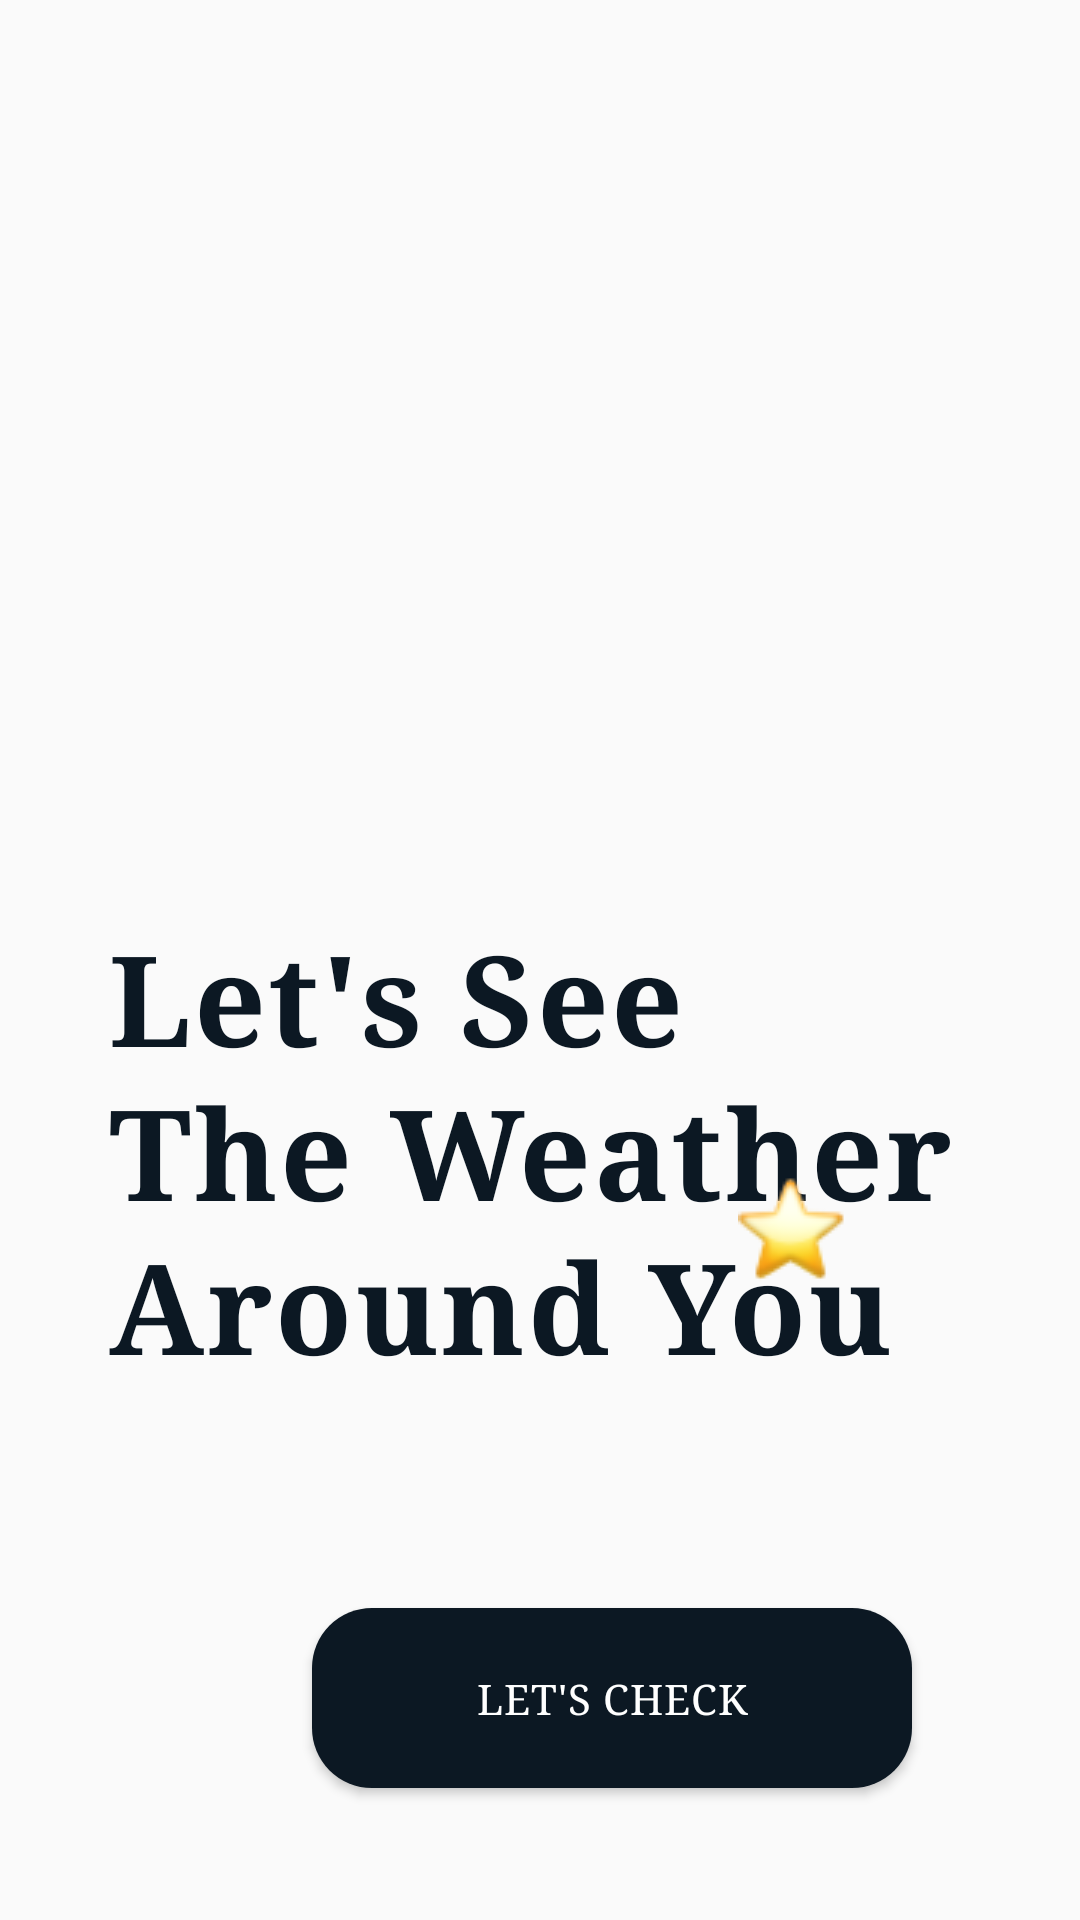

Layout XML and referenced resources for this Android screen:
<!-- AndroidManifest.xml: application theme Theme.TheWeatherApp0205 -->
<!-- res/layout/activity_startui.xml -->
<?xml version="1.0" encoding="utf-8"?>
<androidx.constraintlayout.widget.ConstraintLayout xmlns:android="http://schemas.android.com/apk/res/android"
    xmlns:app="http://schemas.android.com/apk/res-auto"
    xmlns:tools="http://schemas.android.com/tools"
    android:id="@+id/main"
    android:layout_width="match_parent"
    android:layout_height="match_parent"
    tools:context=".startui">


    <ImageView
        android:layout_width="wrap_content"
        android:layout_height="wrap_content"
        android:background="@drawable/thestar"
        app:layout_constraintEnd_toEndOf="parent"
        app:layout_constraintTop_toTopOf="parent" />


    <TextView
        android:id="@+id/textView"
        android:layout_width="283dp"
        android:layout_height="220dp"
        android:layout_marginStart="36dp"
        android:layout_marginTop="304dp"
        android:fontFamily="serif"
        android:letterSpacing="0.02"
        android:lineSpacingExtra="2sp"
        android:text="Let's See The Weather Around You"
        android:textAlignment="viewStart"
        android:textColor="#0C1823"
        android:textDirection="anyRtl"
        android:textSize="42.16sp"
        android:textStyle="bold"
        app:layout_constraintStart_toStartOf="parent"
        app:layout_constraintTop_toTopOf="parent" />

    <ImageView
        android:layout_width="wrap_content"
        android:layout_height="wrap_content"
        android:layout_marginTop="88dp"
        android:src="@drawable/goldstar"
        app:layout_constraintEnd_toEndOf="@+id/textView"
        app:layout_constraintHorizontal_bias="0.85"
        app:layout_constraintStart_toStartOf="@+id/textView"
        app:layout_constraintTop_toTopOf="@+id/textView" />

    <Button
        android:layout_width="200sp"
        android:layout_height="60sp"
        android:id="@+id/btnCheck"
        android:fontFamily="serif"
        android:onClick="checkBtn"
        android:letterSpacing="0.02"
        android:background="@drawable/buttonbg"
        android:textColor="@color/white"
        android:text="let's check"
        android:layout_marginStart="104dp"
        android:layout_marginBottom="44dp"
        app:layout_constraintBottom_toBottomOf="parent"
        app:layout_constraintStart_toStartOf="parent" />


</androidx.constraintlayout.widget.ConstraintLayout>
<!-- resources referenced by this layout -->
<resources>
  <!-- drawable buttonbg (drawable) -->
  <?xml version="1.0" encoding="utf-8"?>
  <shape android:shape="rectangle" xmlns:android="http://schemas.android.com/apk/res/android">
          <corners android:radius="20sp"/>
      <solid android:color="#0C1823"/>
  </shape>
  <!-- drawable goldstar: png bitmap (drawable, 2059 bytes) -->
  <style name="Theme.TheWeatherApp0205" parent="Base.Theme.TheWeatherApp0205" />
  <style name="Base.Theme.TheWeatherApp0205" parent="Theme.AppCompat.DayNight.NoActionBar">
          
          
      </style>
  <!-- not gathered from this repository: default colours our renderer supplied (Android Studio template values) -->
  <color name="white">#FFFFFFFF</color>
</resources>
